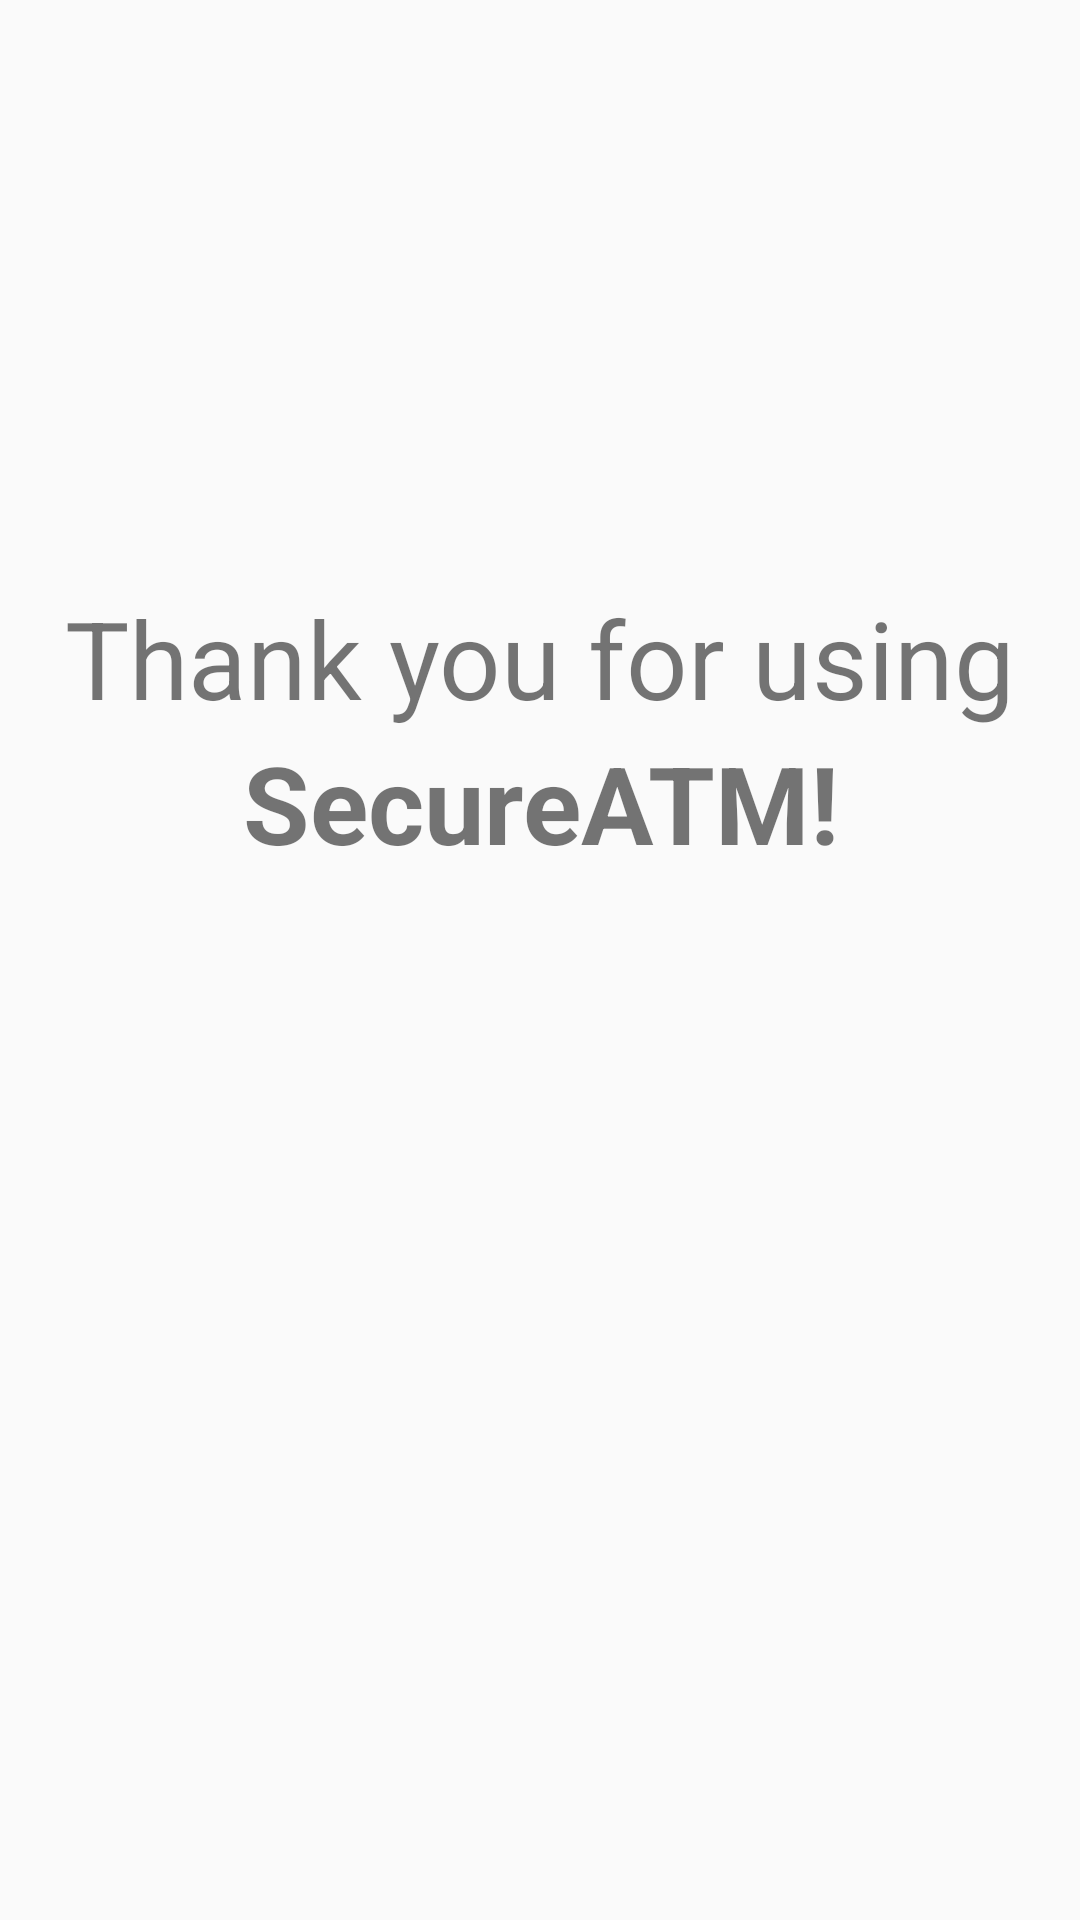

Produce the Android XML layout that renders to this screen, including the resource entries it uses.
<!-- AndroidManifest.xml: application theme AppTheme -->
<!-- res/layout/activity_money_get.xml -->
<?xml version="1.0" encoding="utf-8"?>
<RelativeLayout xmlns:android="http://schemas.android.com/apk/res/android"
    android:orientation="vertical"
    android:layout_width="match_parent"
    android:layout_height="match_parent">

    <TextView
        android:id="@+id/textView2"
        android:layout_width="match_parent"
        android:layout_height="wrap_content"
        android:layout_alignParentStart="true"
        android:layout_below="@+id/textView3"
        android:text="SecureATM!"
        android:textAlignment="center"
        android:textSize="36sp"
        android:textStyle="bold" />

    <TextView
        android:id="@+id/textView3"
        android:layout_width="match_parent"
        android:layout_height="wrap_content"
        android:layout_alignParentStart="true"
        android:layout_alignParentTop="true"
        android:layout_marginTop="195dp"
        android:text="Thank you for using"
        android:textAlignment="center"
        android:textSize="36sp" />
</RelativeLayout>
<!-- resources referenced by this layout -->
<resources>
  <style name="AppTheme" parent="Theme.AppCompat.Light.DarkActionBar">
          
          <item name="colorPrimary">@color/colorPrimary</item>
          <item name="colorPrimaryDark">@color/colorPrimaryDark</item>
          <item name="colorAccent">@color/colorAccent</item>
      </style>
  <color name="colorPrimary">#3F51B5</color>
  <color name="colorPrimaryDark">#303F9F</color>
  <color name="colorAccent">#FF4081</color>
</resources>
